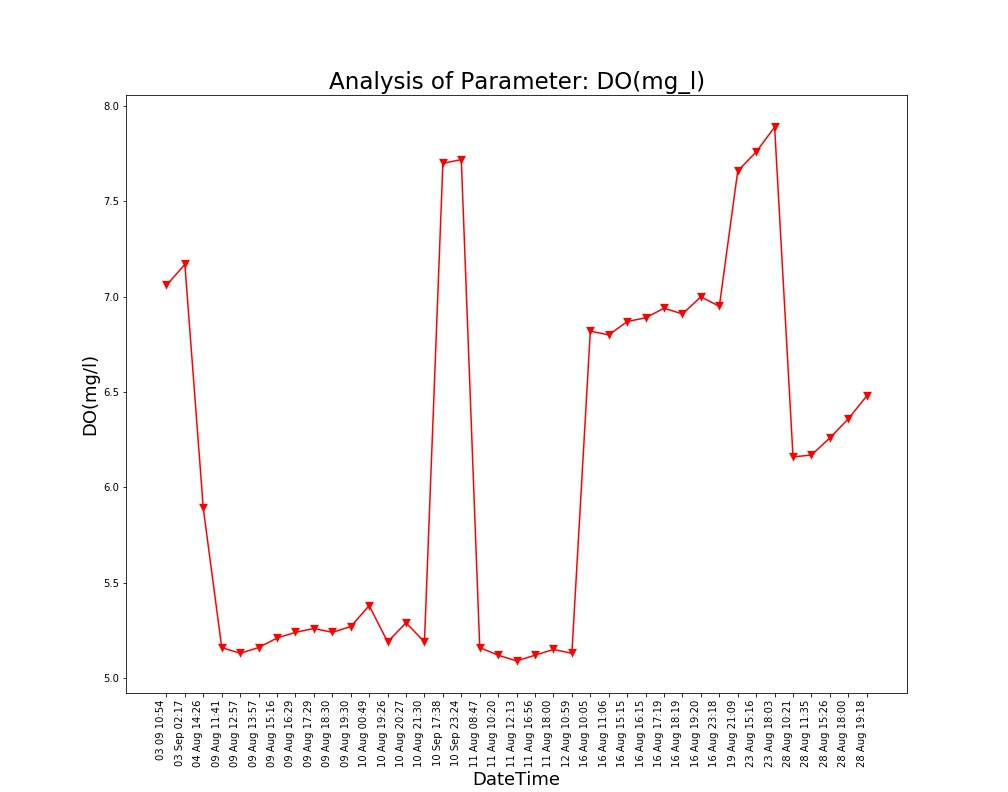

The file beside this chart, header and first rows:
Unnamed: 0, DateTime, Date, Time, DO(mg/l)
0.0, 04 Aug 14:26, 04 Aug 2021, 14:26:24, 5.89
1.0, 09 Aug 11:41, 09 Aug 2021, 11:41:48, 5.16
2.0, 09 Aug 12:57, 09 Aug 2021, 12:57:04, 5.13
3.0, 09 Aug 13:57, 09 Aug 2021, 13:57:19, 5.16
4.0, 09 Aug 15:16, 09 Aug 2021, 15:16:19, 5.21
5.0, 09 Aug 16:29, 09 Aug 2021, 16:29:24, 5.24
6.0, 09 Aug 17:29, 09 Aug 2021, 17:29:51, 5.26
7.0, 09 Aug 18:30, 09 Aug 2021, 18:30:16, 5.24
8.0, 09 Aug 19:30, 09 Aug 2021, 19:30:40, 5.27
9.0, 10 Aug 00:49, 10 Aug 2021, 00:49:39, 5.38
10.0, 10 Aug 19:26, 10 Aug 2021, 19:26:33, 5.19
11.0, 10 Aug 20:27, 10 Aug 2021, 20:27:03, 5.29
12.0, 10 Aug 21:30, 10 Aug 2021, 21:30:23, 5.19
13.0, 11 Aug 08:47, 11 Aug 2021, 08:47:06, 5.16
14.0, 11 Aug 10:20, 11 Aug 2021, 10:20:04, 5.12
15.0, 11 Aug 12:13, 11 Aug 2021, 12:13:36, 5.09
16.0, 11 Aug 16:56, 11 Aug 2021, 16:56:21, 5.12
17.0, 11 Aug 18:00, 11 Aug 2021, 18:00:02, 5.15
18.0, 12 Aug 10:59, 12 Aug 2021, 10:59:37, 5.13
19.0, 16 Aug 10:05, 16 Aug 2021, 10:05:25, 6.82
20.0, 16 Aug 11:06, 16 Aug 2021, 11:06:03, 6.8
21.0, 16 Aug 15:15, 16 Aug 2021, 15:15:28, 6.87
22.0, 16 Aug 16:15, 16 Aug 2021, 16:15:54, 6.89
23.0, 16 Aug 17:19, 16 Aug 2021, 17:19:32, 6.94
24.0, 16 Aug 18:19, 16 Aug 2021, 18:19:53, 6.91
25.0, 16 Aug 19:20, 16 Aug 2021, 19:20:17, 7.0
26.0, 16 Aug 23:18, 16 Aug 2021, 23:18:09, 6.95
27.0, 19 Aug 21:09, 19 Aug 2021, 21:09:25, 7.66
28.0, 23 Aug 15:16, 23 Aug 2021, 15:16:38, 7.76
29.0, 23 Aug 18:03, 23 Aug 2021, 18:03:46, 7.89
30.0, 28 Aug 10:21, 28 Aug 2021, 10:21:18, 6.16
31.0, 28 Aug 11:35, 28 Aug 2021, 11:35:06, 6.17
32.0, 28 Aug 15:26, 28 Aug 2021, 15:26:51, 6.26
33.0, 28 Aug 18:00, 28 Aug 2021, 18:00:08, 6.36
34.0, 28 Aug 19:18, 28 Aug 2021, 19:18:38, 6.48
, 03 Sep 02:17, 03 Sep 2021, 02:17:33, 7.17
, 03 09 10:54, 03 Sep 2021, 10:54:46, 7.06
, 10 Sep 17:38, 10 Sep 2021, 17:38:26, 7.7
, 10 Sep 23:24, 10 Sep 2021, 23:24:03, 7.72
